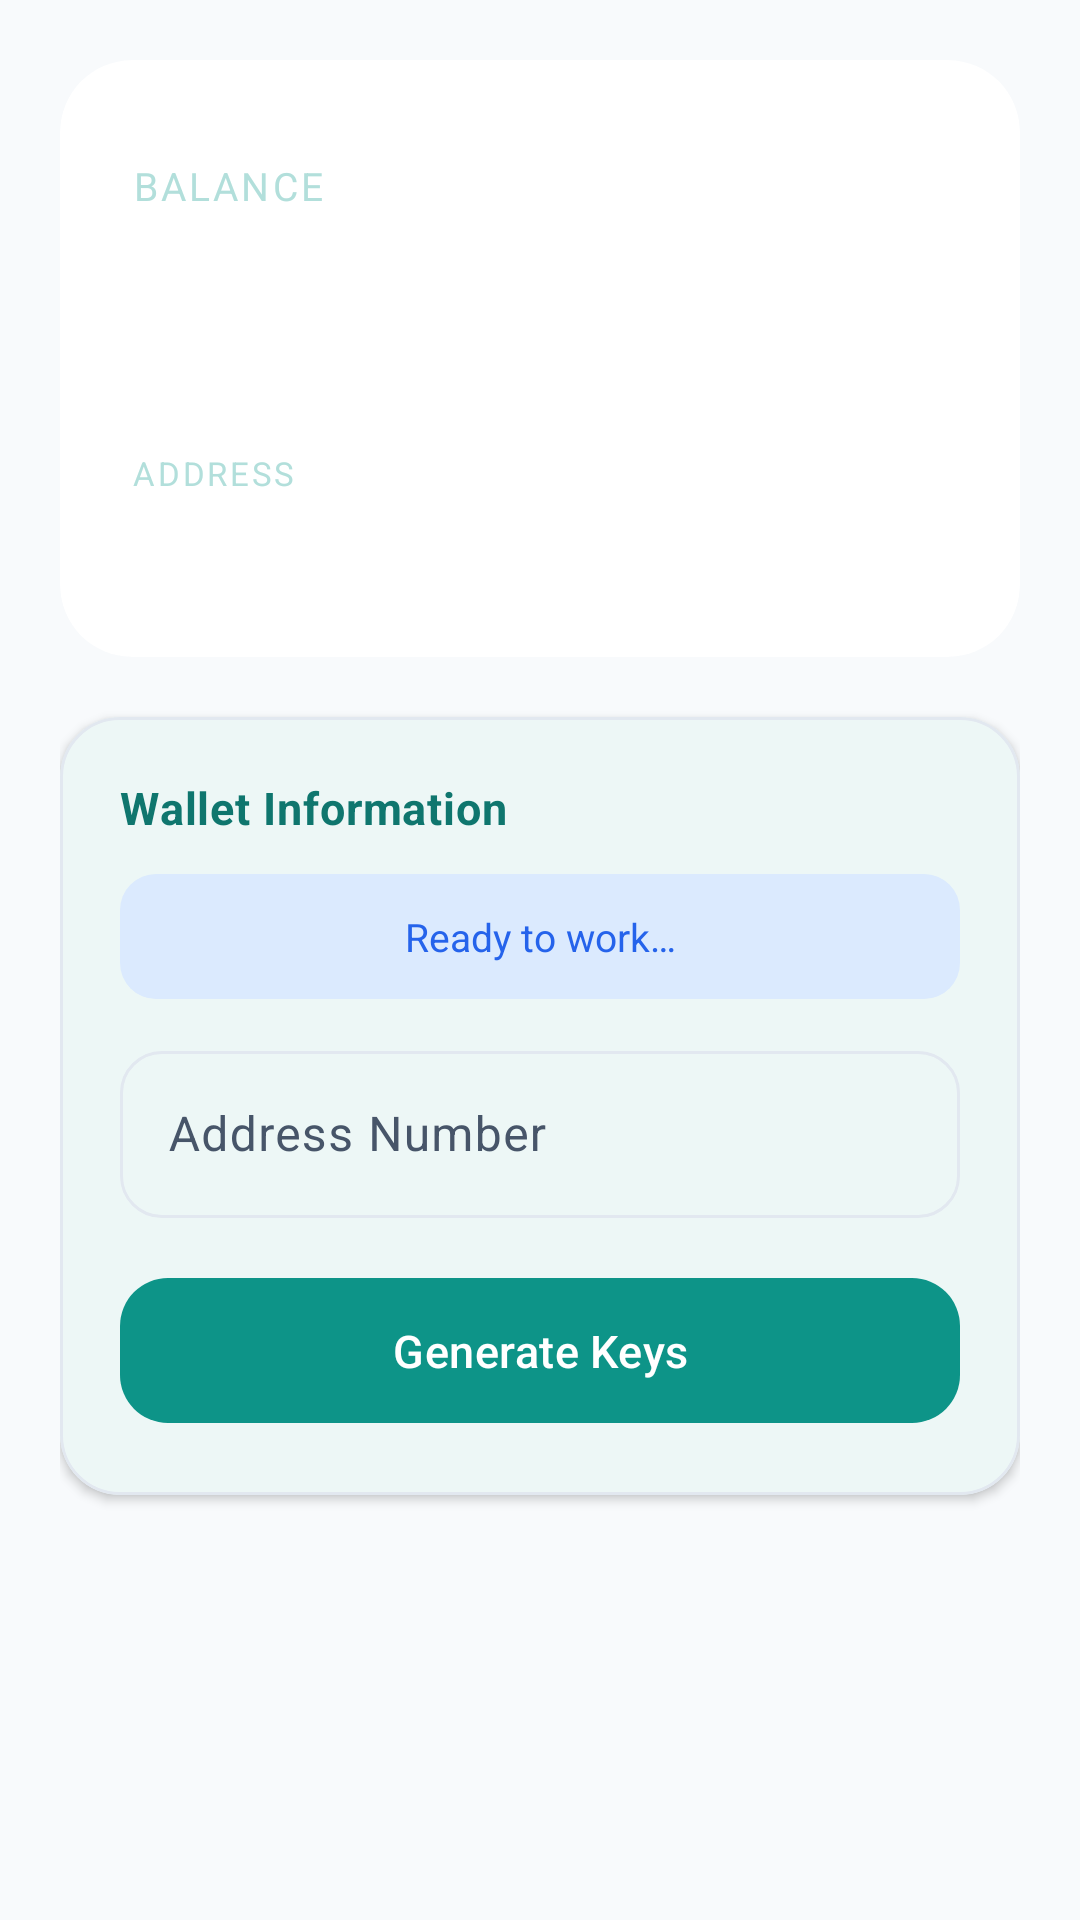

Write the Android layout XML for this screen, with the resource values it uses.
<!-- AndroidManifest.xml: application theme Theme.MinimaWallet -->
<!-- res/layout/fragment_wallet.xml -->
<?xml version="1.0" encoding="utf-8"?>
<androidx.core.widget.NestedScrollView xmlns:android="http://schemas.android.com/apk/res/android"
    xmlns:app="http://schemas.android.com/apk/res-auto"
    android:layout_width="match_parent"
    android:layout_height="match_parent"
    android:background="@color/background_color"
    android:fillViewport="true"
    android:clipToPadding="false">

    <LinearLayout
        android:layout_width="match_parent"
        android:layout_height="wrap_content"
        android:orientation="vertical"
        android:paddingHorizontal="20dp"
        android:paddingTop="20dp"
        android:paddingBottom="32dp">

        
        <ProgressBar
            android:id="@+id/loading_progress"
            android:layout_width="48dp"
            android:layout_height="48dp"
            android:layout_gravity="center"
            android:layout_marginBottom="16dp"
            android:indeterminateTint="@color/primary_color"
            android:visibility="gone" />

        
        <com.google.android.material.card.MaterialCardView
            android:layout_width="match_parent"
            android:layout_height="wrap_content"
            android:layout_marginBottom="20dp"
            app:cardCornerRadius="24dp"
            app:cardElevation="0dp"
            app:strokeWidth="0dp">

            <LinearLayout
                android:layout_width="match_parent"
                android:layout_height="wrap_content"
                android:background="@drawable/bg_balance_card"
                android:orientation="vertical"
                android:padding="24dp">

                
                <LinearLayout
                    android:layout_width="match_parent"
                    android:layout_height="wrap_content"
                    android:orientation="horizontal"
                    android:gravity="center_vertical">

                    <TextView
                        android:layout_width="0dp"
                        android:layout_height="wrap_content"
                        android:layout_weight="1"
                        android:text="@string/balance"
                        android:textColor="@color/on_card_label"
                        android:textSize="13sp"
                        android:letterSpacing="0.08"
                        android:textAllCaps="true" />

                    <com.google.android.material.button.MaterialButton
                        android:id="@+id/refresh_balance_btn"
                        style="@style/Widget.Material3.Button.IconButton"
                        android:layout_width="36dp"
                        android:layout_height="36dp"
                        android:padding="4dp"
                        app:icon="@drawable/ic_refresh"
                        app:iconTint="@color/on_card_label"
                        app:iconSize="20dp"
                        android:contentDescription="@string/refresh_balance" />

                </LinearLayout>

                <TextView
                    android:id="@+id/balance_text"
                    android:layout_width="match_parent"
                    android:layout_height="wrap_content"
                    android:text="0 MINIMA"
                    android:textColor="@color/white"
                    android:textSize="28sp"
                    android:textStyle="bold"
                    android:layout_marginTop="4dp"
                    android:layout_marginBottom="16dp"
                    android:textIsSelectable="true" />

                <View
                    android:layout_width="match_parent"
                    android:layout_height="1dp"
                    android:background="#33FFFFFF"
                    android:layout_marginBottom="12dp" />

                <TextView
                    android:layout_width="match_parent"
                    android:layout_height="wrap_content"
                    android:text="@string/address"
                    android:textColor="@color/on_card_label"
                    android:textSize="11sp"
                    android:letterSpacing="0.08"
                    android:textAllCaps="true" />

                <LinearLayout
                    android:layout_width="match_parent"
                    android:layout_height="wrap_content"
                    android:orientation="horizontal"
                    android:gravity="center_vertical"
                    android:layout_marginTop="2dp">

                    <TextView
                        android:id="@+id/address_text"
                        android:layout_width="0dp"
                        android:layout_height="wrap_content"
                        android:layout_weight="1"
                        android:text="@string/not_generated"
                        android:textColor="@color/white"
                        android:textSize="11sp"
                        android:textIsSelectable="true"
                        android:fontFamily="monospace"
                        android:lineSpacingMultiplier="1.3"
                        android:breakStrategy="simple"
                        android:hyphenationFrequency="none" />

                    <ImageView
                        android:id="@+id/qr_code_btn"
                        android:layout_width="28dp"
                        android:layout_height="28dp"
                        android:layout_marginStart="8dp"
                        android:src="@drawable/ic_qr_code"
                        android:contentDescription="@string/show_qr_code"
                        android:background="?attr/selectableItemBackgroundBorderless"
                        app:tint="@color/white" />

                </LinearLayout>

            </LinearLayout>

        </com.google.android.material.card.MaterialCardView>

        
        <com.google.android.material.card.MaterialCardView
            android:id="@+id/tokens_card"
            android:layout_width="match_parent"
            android:layout_height="wrap_content"
            android:layout_marginBottom="20dp"
            android:visibility="gone"
            app:cardCornerRadius="20dp"
            app:cardElevation="2dp"
            app:strokeWidth="1dp"
            app:strokeColor="@color/card_stroke"
            app:cardBackgroundColor="@color/card_background">

            <LinearLayout
                android:layout_width="match_parent"
                android:layout_height="wrap_content"
                android:orientation="vertical"
                android:padding="20dp">

                <TextView
                    android:layout_width="match_parent"
                    android:layout_height="wrap_content"
                    android:text="@string/tokens_title"
                    style="@style/TextAppearance.MinimaWallet.SectionTitle"
                    android:paddingBottom="12dp" />

                <androidx.recyclerview.widget.RecyclerView
                    android:id="@+id/tokens_recycler"
                    android:layout_width="match_parent"
                    android:layout_height="wrap_content"
                    android:nestedScrollingEnabled="false" />

            </LinearLayout>

        </com.google.android.material.card.MaterialCardView>

        
        <TextView
            android:id="@+id/seed_status_text"
            android:layout_width="match_parent"
            android:layout_height="wrap_content"
            android:background="@drawable/bg_warning_chip"
            android:text="@string/seed_phrase_not_loaded"
            android:textColor="@color/warning_color"
            android:drawableStart="@drawable/ic_warning"
            android:drawablePadding="8dp"
            android:textSize="13sp"
            android:gravity="center"
            android:padding="12dp"
            android:layout_marginBottom="20dp"
            android:visibility="gone" />

        
        <com.google.android.material.card.MaterialCardView
            android:layout_width="match_parent"
            android:layout_height="wrap_content"
            app:cardCornerRadius="20dp"
            app:cardElevation="2dp"
            app:strokeWidth="1dp"
            app:strokeColor="@color/card_stroke"
            app:cardBackgroundColor="@color/card_background">

            <LinearLayout
                android:layout_width="match_parent"
                android:layout_height="wrap_content"
                android:orientation="vertical"
                android:padding="20dp">

                <TextView
                    android:layout_width="match_parent"
                    android:layout_height="wrap_content"
                    android:text="@string/wallet_info"
                    style="@style/TextAppearance.MinimaWallet.SectionTitle"
                    android:paddingBottom="12dp" />

                
                <TextView
                    android:id="@+id/progress_text"
                    android:layout_width="match_parent"
                    android:layout_height="wrap_content"
                    android:background="@drawable/bg_info_chip"
                    android:text="@string/ready_to_work"
                    android:textColor="@color/info_color"
                    android:textSize="13sp"
                    android:gravity="center"
                    android:padding="12dp"
                    android:layout_marginBottom="12dp" />

                <com.google.android.material.textfield.TextInputLayout
                    android:layout_width="match_parent"
                    android:layout_height="wrap_content"
                    android:layout_marginBottom="16dp"
                    style="@style/Widget.MinimaWallet.TextInputLayout">

                    <com.google.android.material.textfield.TextInputEditText
                        android:id="@+id/address_number_edit"
                        android:layout_width="match_parent"
                        android:layout_height="wrap_content"
                        android:hint="@string/address_number"
                        android:inputType="number" />

                </com.google.android.material.textfield.TextInputLayout>

                <com.google.android.material.button.MaterialButton
                    android:id="@+id/generate_keys_btn"
                    android:layout_width="match_parent"
                    android:layout_height="wrap_content"
                    android:text="@string/generate_keys"
                    app:backgroundTint="@color/primary_color"
                    android:textColor="@color/white"
                    app:cornerRadius="16dp" />

            </LinearLayout>

        </com.google.android.material.card.MaterialCardView>

    </LinearLayout>

</androidx.core.widget.NestedScrollView>
<!-- resources referenced by this layout -->
<resources>
  <color name="background_color">#F8FAFC</color>
  <color name="card_background">#FFFFFF</color>
  <color name="card_stroke">#E2E8F0</color>
  <color name="info_color">#2563EB</color>
  <color name="on_card_label">#B2DFDB</color>
  <color name="primary_color">#0D9488</color>
  <color name="warning_color">#D97706</color>
  <color name="white">#FFFFFFFF</color>
  <!-- drawable bg_info_chip (drawable) -->
  <?xml version="1.0" encoding="utf-8"?>
  <shape xmlns:android="http://schemas.android.com/apk/res/android"
      android:shape="rectangle">
      <solid android:color="@color/info_container" />
      <corners android:radius="12dp" />
      <padding
          android:left="12dp"
          android:top="6dp"
          android:right="12dp"
          android:bottom="6dp" />
  </shape>
  <!-- drawable ic_warning (drawable) -->
  <?xml version="1.0" encoding="utf-8"?>
  <vector xmlns:android="http://schemas.android.com/apk/res/android"
      android:width="24dp"
      android:height="24dp"
      android:viewportWidth="24"
      android:viewportHeight="24">
      <path
          android:fillColor="?attr/colorError"
          android:pathData="M1,21h22L12,2 1,21zM13,18h-2v-2h2v2zM13,14h-2v-4h2v4z" />
  </vector>
  <string name="address">Address</string>
  <string name="address_number">Address Number</string>
  <string name="balance">Balance</string>
  <string name="generate_keys">Generate Keys</string>
  <string name="not_generated">not generated</string>
  <string name="ready_to_work">Ready to work…</string>
  <string name="refresh_balance">Refresh balance</string>
  <string name="seed_phrase_not_loaded">Seed phrase not loaded. Go to \"Seed Phrase\" section</string>
  <string name="show_qr_code">Show QR Code</string>
  <string name="tokens_title">All Tokens</string>
  <string name="wallet_info">Wallet Information</string>
  <style name="TextAppearance.MinimaWallet.SectionTitle">
          <item name="android:textSize">15sp</item>
          <item name="android:textStyle">bold</item>
          <item name="android:textColor">@color/primary_dark</item>
          <item name="android:letterSpacing">0.02</item>
      </style>
  <style name="Widget.MinimaWallet.TextInputLayout" parent="Widget.Material3.TextInputLayout.OutlinedBox">
          <item name="boxCornerRadiusBottomEnd">14dp</item>
          <item name="boxCornerRadiusBottomStart">14dp</item>
          <item name="boxCornerRadiusTopEnd">14dp</item>
          <item name="boxCornerRadiusTopStart">14dp</item>
          <item name="boxStrokeColor">@color/text_input_stroke_color</item>
          <item name="hintTextColor">@color/primary_color</item>
      </style>
  <style name="Theme.MinimaWallet" parent="Base.Theme.MinimaWallet" />
  <color name="info_container">#DBEAFE</color>
  <color name="primary_dark">#0F766E</color>
  <color name="on_primary">#FFFFFF</color>
  <color name="secondary_color">#6366F1</color>
  <color name="on_secondary">#FFFFFF</color>
  <color name="surface_color">#FFFFFF</color>
  <color name="on_surface">#0F172A</color>
  <color name="on_surface_variant">#475569</color>
  <color name="error_color">#DC2626</color>
  <style name="Widget.MinimaWallet.Button" parent="Widget.Material3.Button">
          <item name="cornerRadius">16dp</item>
          <item name="android:paddingTop">14dp</item>
          <item name="android:paddingBottom">14dp</item>
          <item name="android:textAllCaps">false</item>
          <item name="android:letterSpacing">0.01</item>
          <item name="android:textSize">15sp</item>
      </style>
  <style name="Widget.MinimaWallet.Card" parent="Widget.Material3.CardView.Elevated">
          <item name="cardCornerRadius">20dp</item>
          <item name="cardElevation">2dp</item>
          <item name="strokeWidth">1dp</item>
          <item name="strokeColor">@color/card_stroke</item>
          <item name="cardBackgroundColor">@color/card_background</item>
      </style>
</resources>
